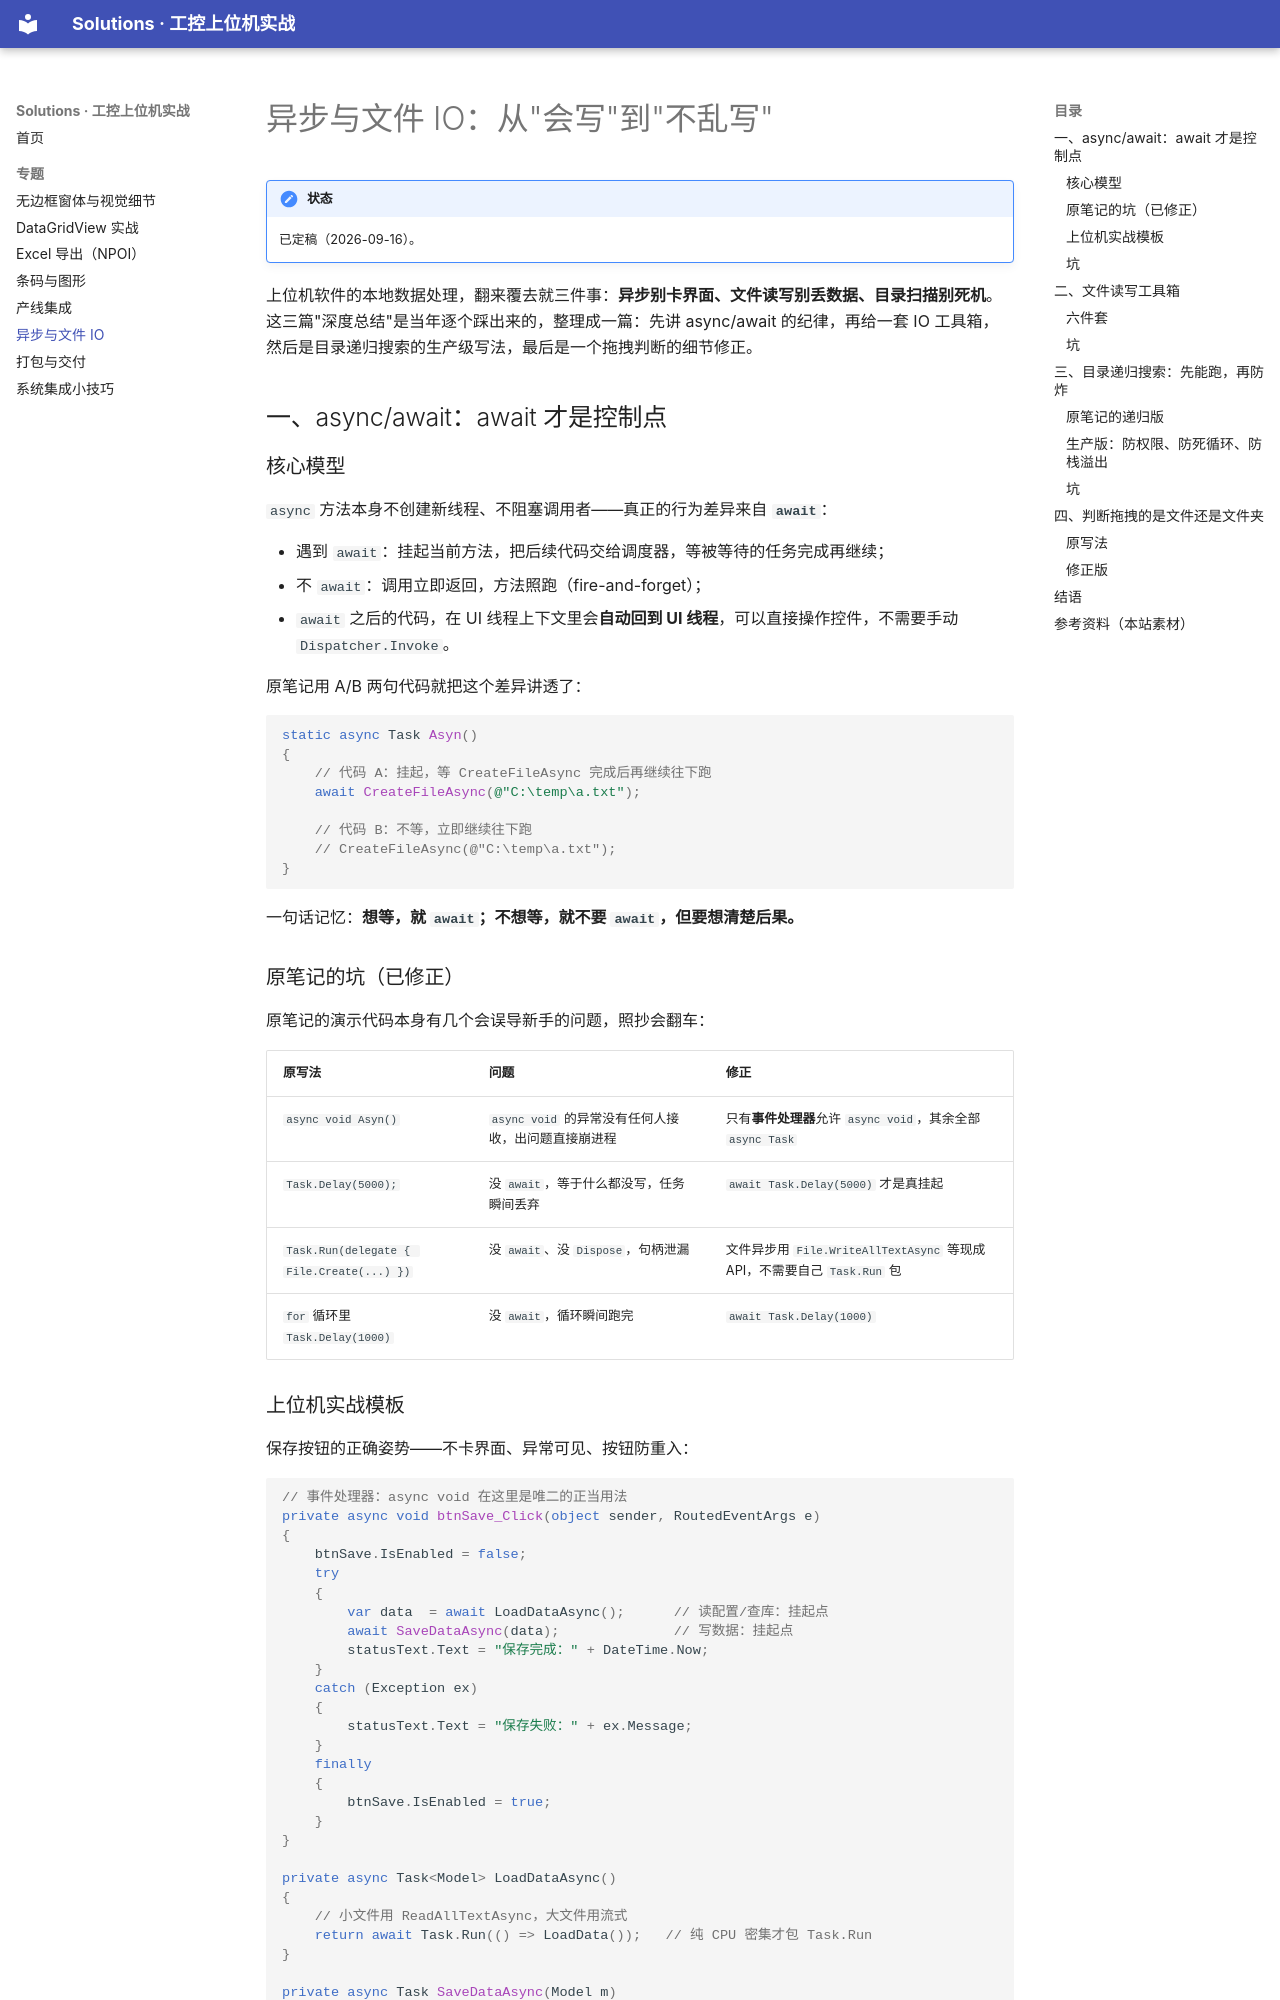

repository: luskyle/Solutions · page: topics/06-async-io/index.html · generator: mkdocs

# 异步与文件 IO：从"会写"到"不乱写"

!!! note "状态"
    已定稿（2026-09-16）。

上位机软件的本地数据处理，翻来覆去就三件事：**异步别卡界面、文件读写别丢数据、目录扫描别死机**。这三篇"深度总结"是当年逐个踩出来的，整理成一篇：先讲 async/await 的纪律，再给一套 IO 工具箱，然后是目录递归搜索的生产级写法，最后是一个拖拽判断的细节修正。

## 一、async/await：await 才是控制点

### 核心模型

`async` 方法本身不创建新线程、不阻塞调用者——真正的行为差异来自 **`await`**：

- 遇到 `await`：挂起当前方法，把后续代码交给调度器，等被等待的任务完成再继续；
- 不 `await`：调用立即返回，方法照跑（fire-and-forget）；
- `await` 之后的代码，在 UI 线程上下文里会**自动回到 UI 线程**，可以直接操作控件，不需要手动 `Dispatcher.Invoke`。

原笔记用 A/B 两句代码就把这个差异讲透了：

```csharp
static async Task Asyn()
{
    // 代码 A：挂起，等 CreateFileAsync 完成后再继续往下跑
    await CreateFileAsync(@"C:\temp\a.txt");

    // 代码 B：不等，立即继续往下跑
    // CreateFileAsync(@"C:\temp\a.txt");
}
```

一句话记忆：**想等，就 `await`；不想等，就不要 `await`，但要想清楚后果。**

### 原笔记的坑（已修正）

原笔记的演示代码本身有几个会误导新手的问题，照抄会翻车：

| 原写法 | 问题 | 修正 |
| --- | --- | --- |
| `async void Asyn()` | `async void` 的异常没有任何人接收，出问题直接崩进程 | 只有**事件处理器**允许 `async void`，其余全部 `async Task` |
| `Task.Delay(5000);` | 没 `await`，等于什么都没写，任务瞬间丢弃 | `await Task.Delay(5000)` 才是真挂起 |
| `Task.Run(delegate { File.Create(...) })` | 没 `await`、没 `Dispose`，句柄泄漏 | 文件异步用 `File.WriteAllTextAsync` 等现成 API，不需要自己 `Task.Run` 包 |
| `for` 循环里 `Task.Delay(1000)` | 没 `await`，循环瞬间跑完 | `await Task.Delay(1000)` |

### 上位机实战模板

保存按钮的正确姿势——不卡界面、异常可见、按钮防重入：

```csharp
// 事件处理器：async void 在这里是唯二的正当用法
private async void btnSave_Click(object sender, RoutedEventArgs e)
{
    btnSave.IsEnabled = false;
    try
    {
        var data  = await LoadDataAsync();      // 读配置/查库：挂起点
        await SaveDataAsync(data);              // 写数据：挂起点
        statusText.Text = "保存完成：" + DateTime.Now;
    }
    catch (Exception ex)
    {
        statusText.Text = "保存失败：" + ex.Message;
    }
    finally
    {
        btnSave.IsEnabled = true;
    }
}

private async Task<Model> LoadDataAsync()
{
    // 小文件用 ReadAllTextAsync，大文件用流式
    return await Task.Run(() => LoadData());   // 纯 CPU 密集才包 Task.Run
}

private async Task SaveDataAsync(Model m)
{
    // 写文件、写日志……
    await Task.Delay(10);                       // 演示用的挂起点
}
```
